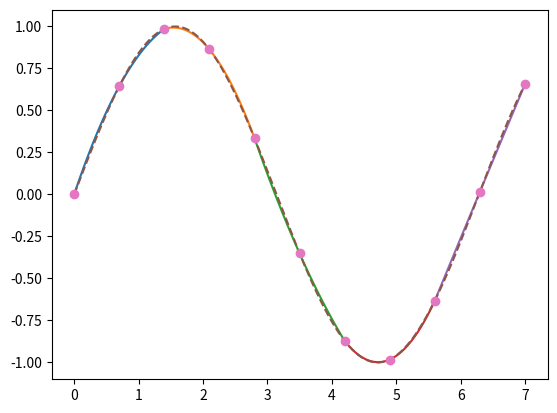

The script that saved this image:
import numpy as np
import matplotlib.pyplot as plt
import math

def f(x):
    return np.sin(x)

xmin, xmax = 0, 7
n = 5


X = list(np.linspace(xmin, xmax, n*2+1))
Y = [f(x) for x in X]


def draw(X, Y):
    if len(X) != len(Y):
        print('not same size')
        return
    i = 0
    while i < len(X)-1:
        x = [X[i], X[i+1], X[i+2]]
        y = [Y[i], Y[i+1], Y[i+2]]
        a, b, c = np.polyfit(x, y, 2)
        def f (x, a, b, c):
            return a*x**2 + b*x + c
        XX = np.linspace(X[i], X[i+2])
        plt.plot(XX, f(XX, a, b, c))
        i += 2
        
print(X)

draw(X, Y)
x = np.arange(xmin, xmax, 0.001)
plt.plot(x, f(x), '--')
plt.plot(X, Y, marker = 'o', ls = '')

